Image classification data set "MahJongTrainDataSet" (likesm0887/MahJongTrainDataSet on GitHub). Class labels (26): bamboo eight tile, bamboo five tile, characters eight tile, characters five tile, characters four tile, characters nine tile, characters one tile, characters seven tile, characters six tile, characters three tile, characters two tile, circle eight tile, circle five tile, circle four tile, circle nine tile, circle one tile, circle seven tile, circle six tile, circle three tile, circle two tile, east wind tile, green dragon tile, north wind tile, red dragon tile, west wind tile, white dragon tile.

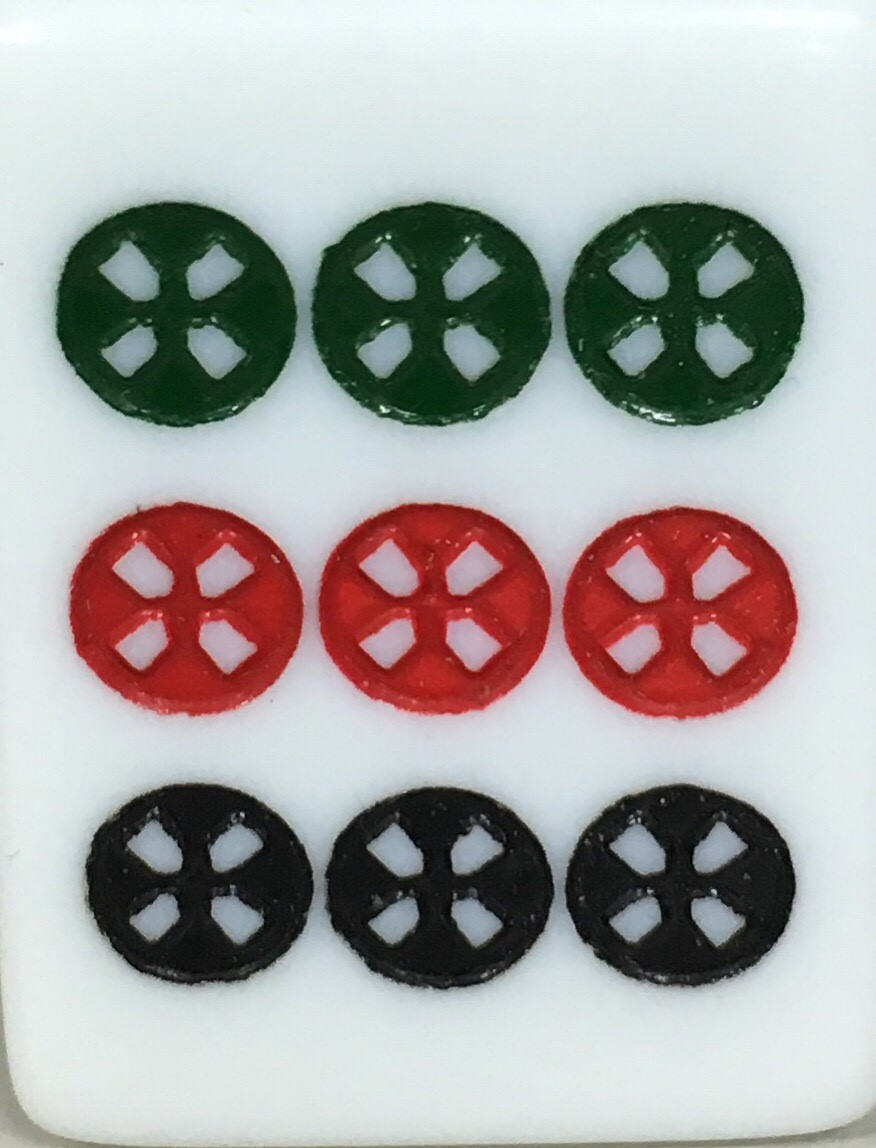
Label: circle nine tile

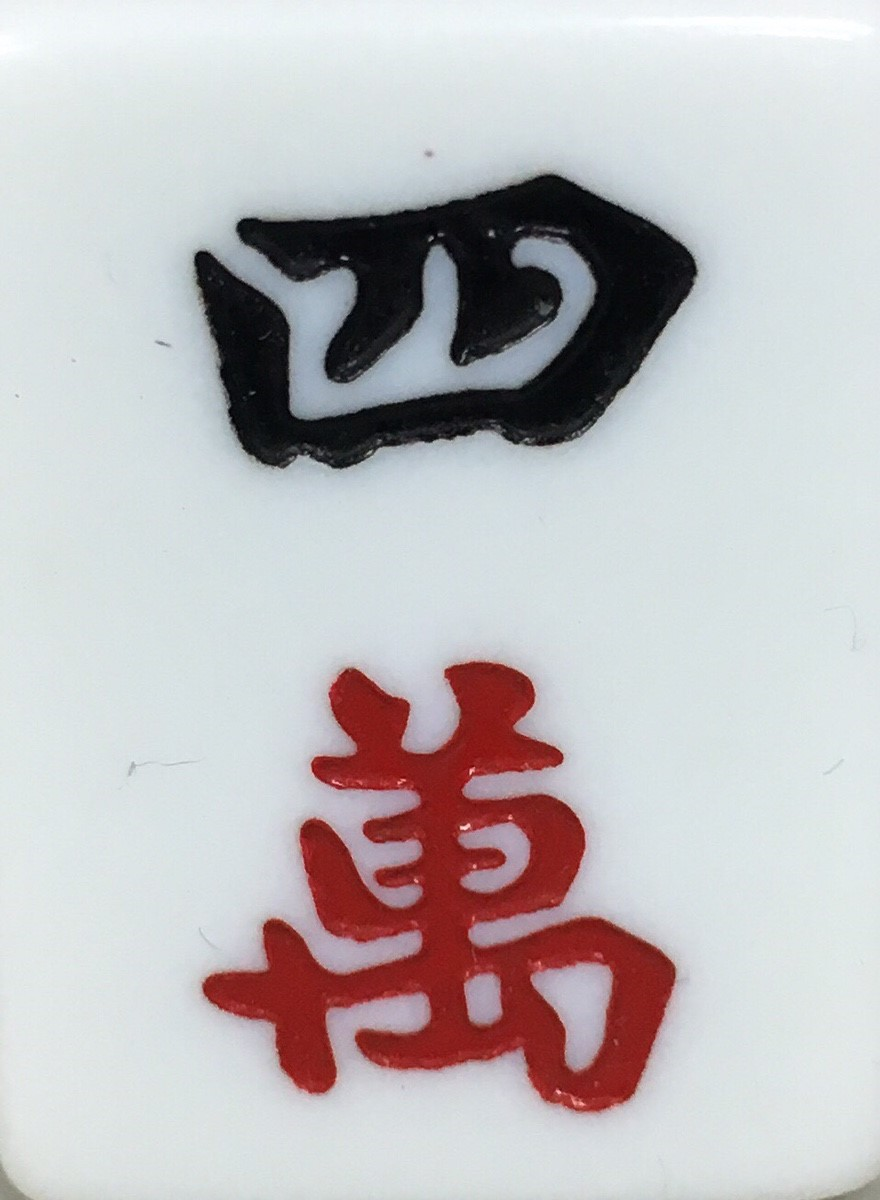
Label: characters four tile

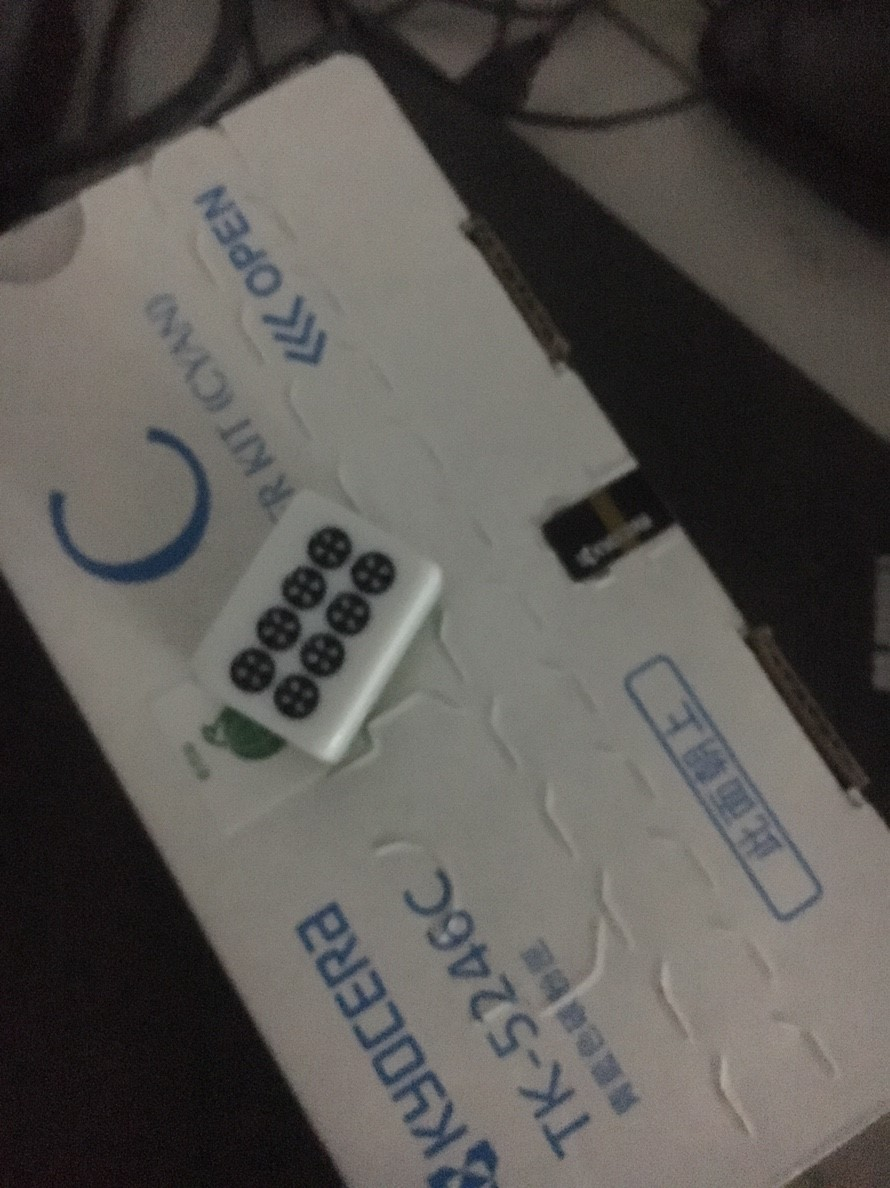
Label: circle eight tile

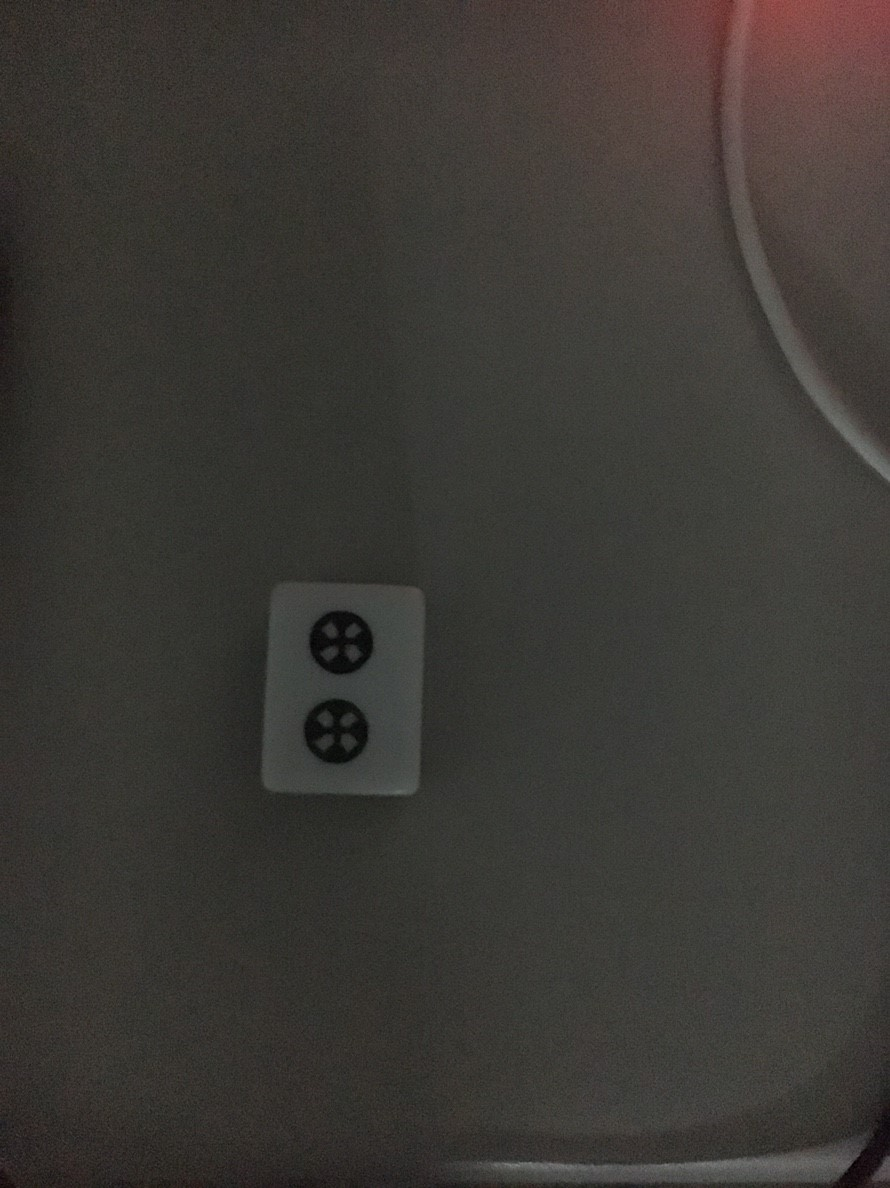
Label: circle two tile

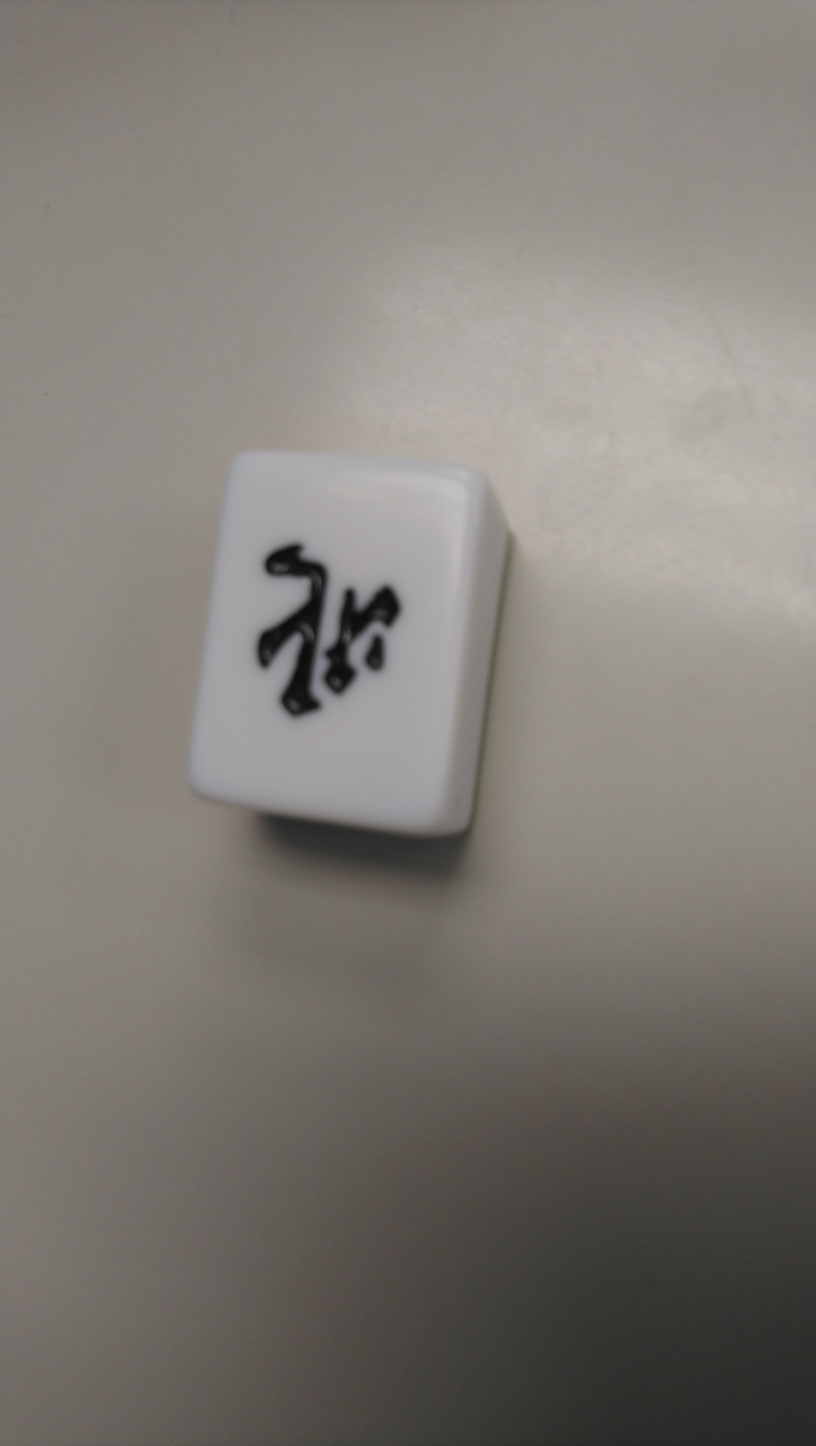
Label: north wind tile

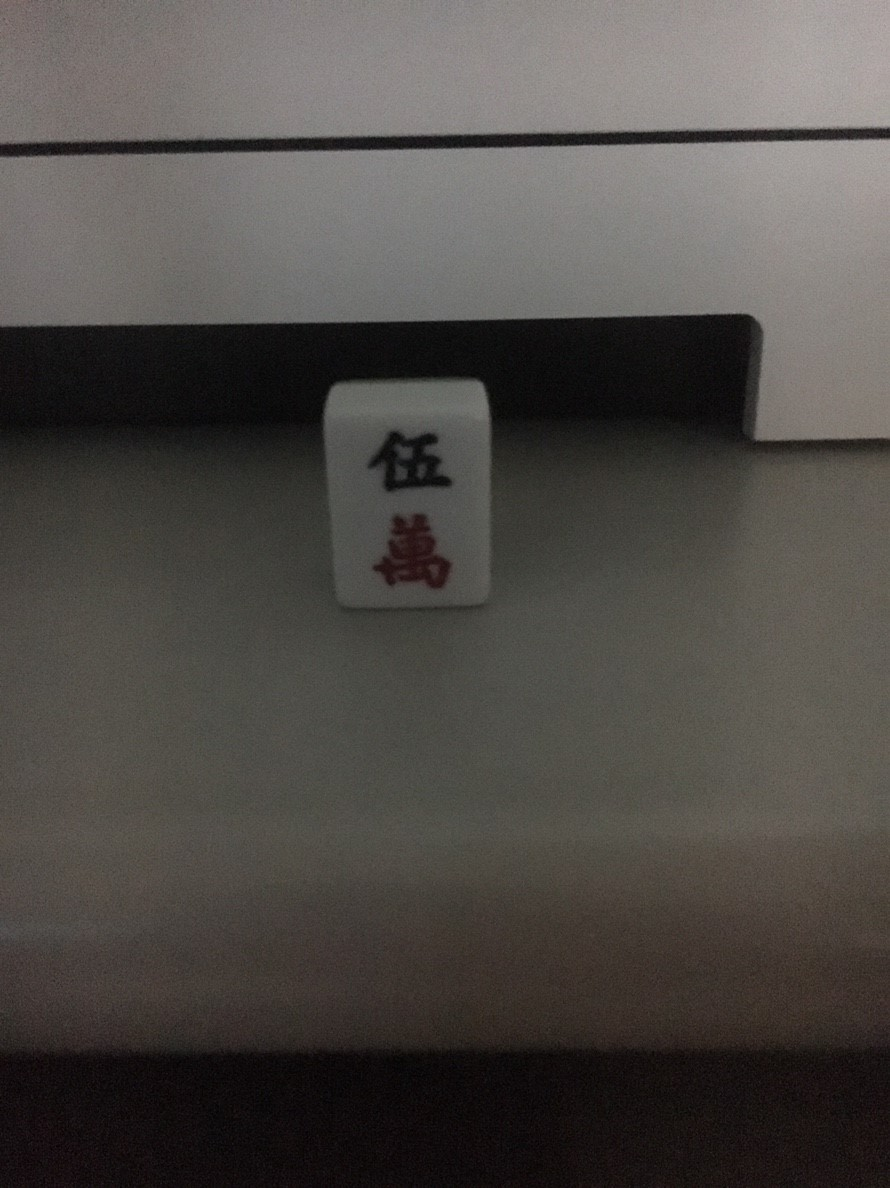
Label: characters five tile
